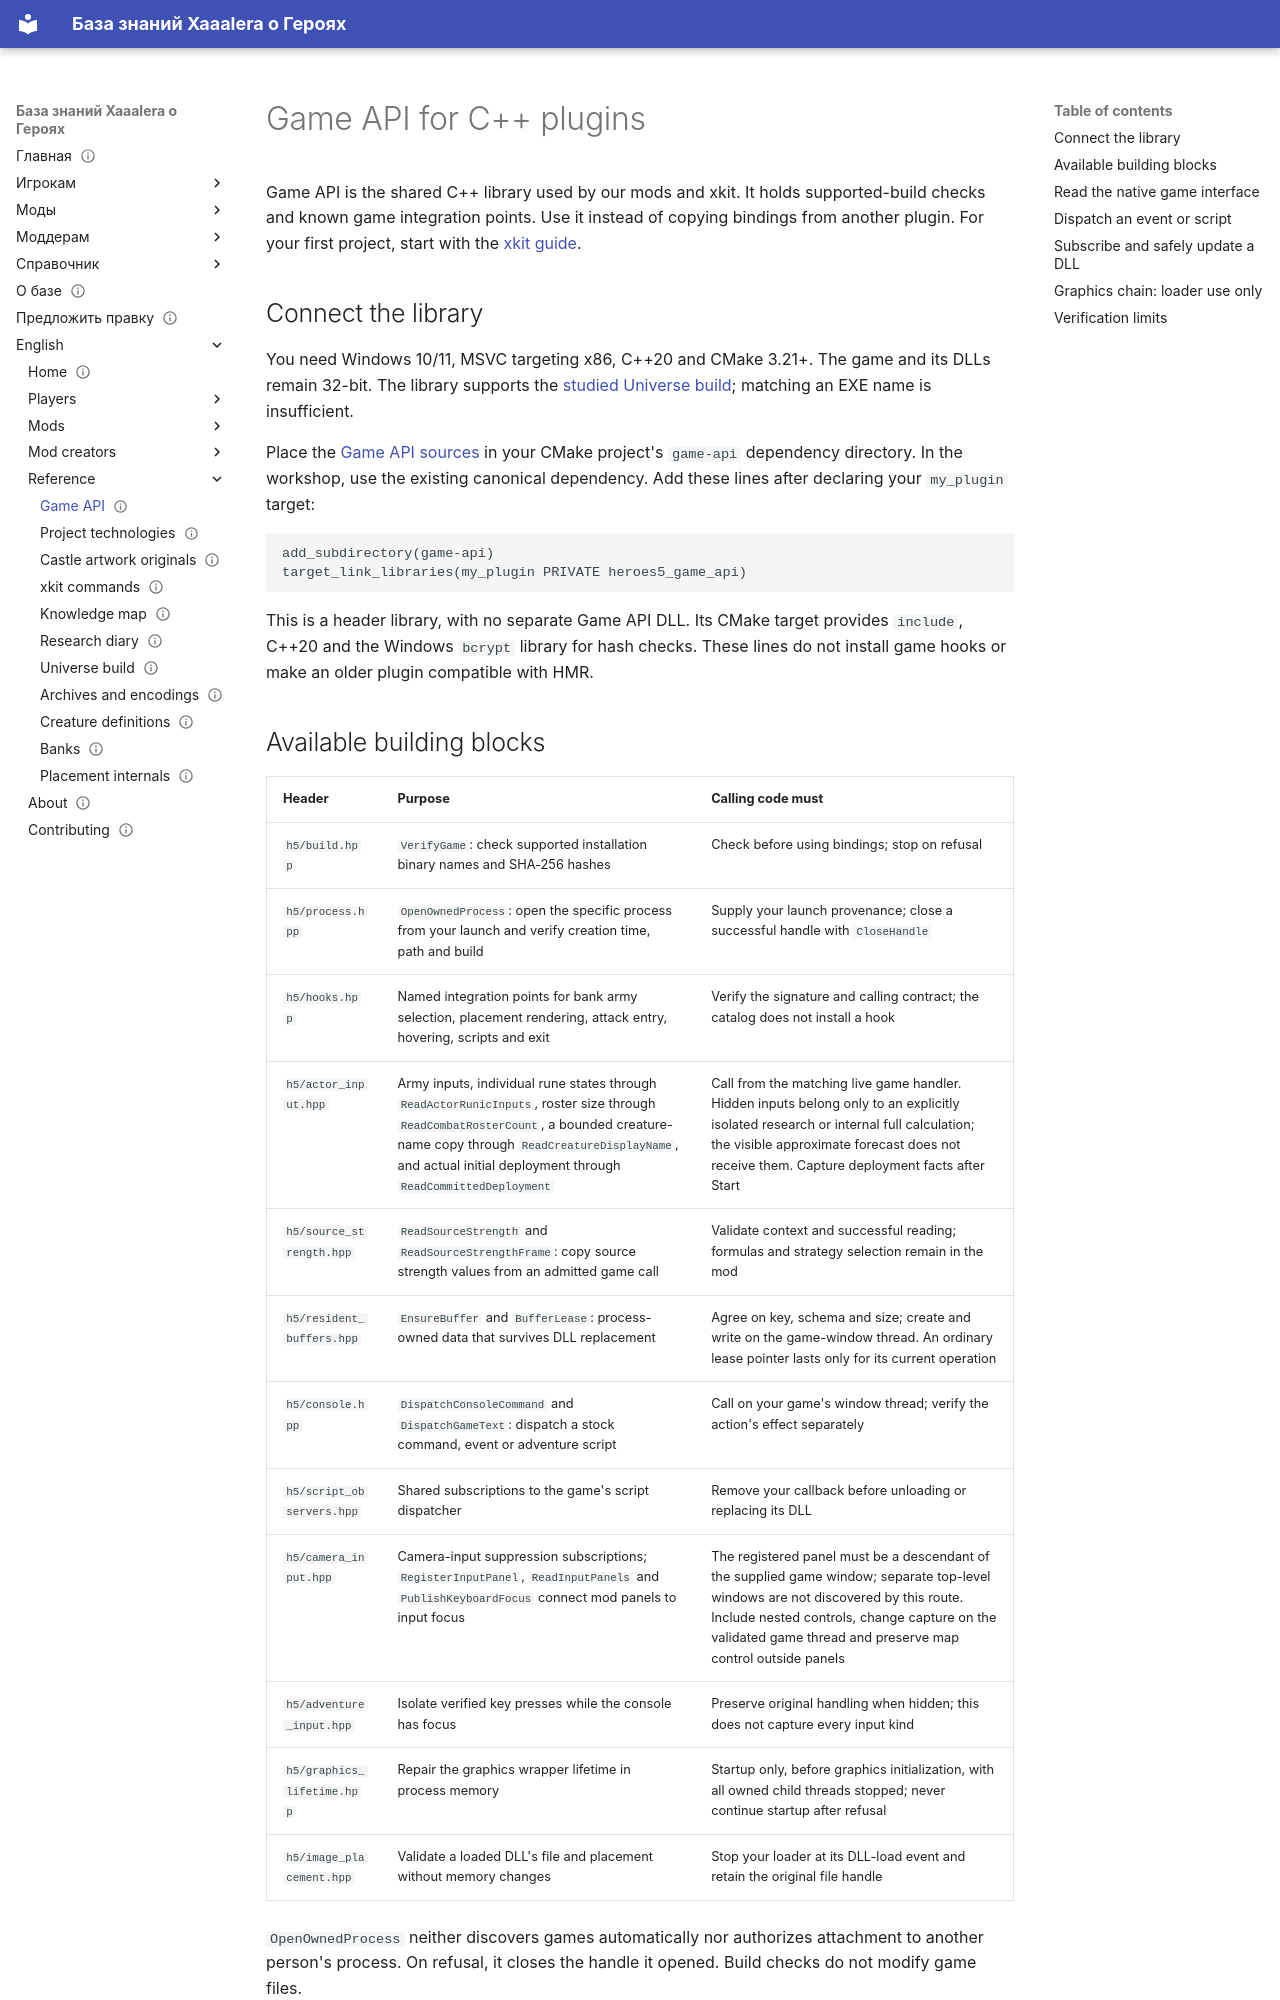

repository: Xaaalera/heroes5-knowledge · page: en/reference/game-api/index.html · generator: mkdocs

---
content_type: reference
status: draft
faction: academy
title: Game API for C++ plugins
lang: en
section: reference
kicker: HEROES V · UNIVERSE
translation: reference/game-api/
description: Shared game bindings, build checks and callback lifetime rules.
updated: '2026-10-12'
---
# Game API for C++ plugins

Game API is the shared C++ library used by our mods and xkit. It holds supported-build checks and known game integration points. Use it instead of copying bindings from another plugin. For your first project, start with the [xkit guide](../modding/devkit.md).

## Connect the library

You need Windows 10/11, MSVC targeting x86, C++20 and CMake 3.21+. The game and its DLLs remain 32-bit. The library supports the [studied Universe build](universe-build.md); matching an EXE name is insufficient.

Place the [Game API sources](https://github.com/Xaaalera/heroes5-game-api) in your CMake project's `game-api` dependency directory. In the workshop, use the existing canonical dependency. Add these lines after declaring your `my_plugin` target:

```cmake
add_subdirectory(game-api)
target_link_libraries(my_plugin PRIVATE heroes5_game_api)
```

This is a header library, with no separate Game API DLL. Its CMake target provides `include`, C++20 and the Windows `bcrypt` library for hash checks. These lines do not install game hooks or make an older plugin compatible with HMR.
